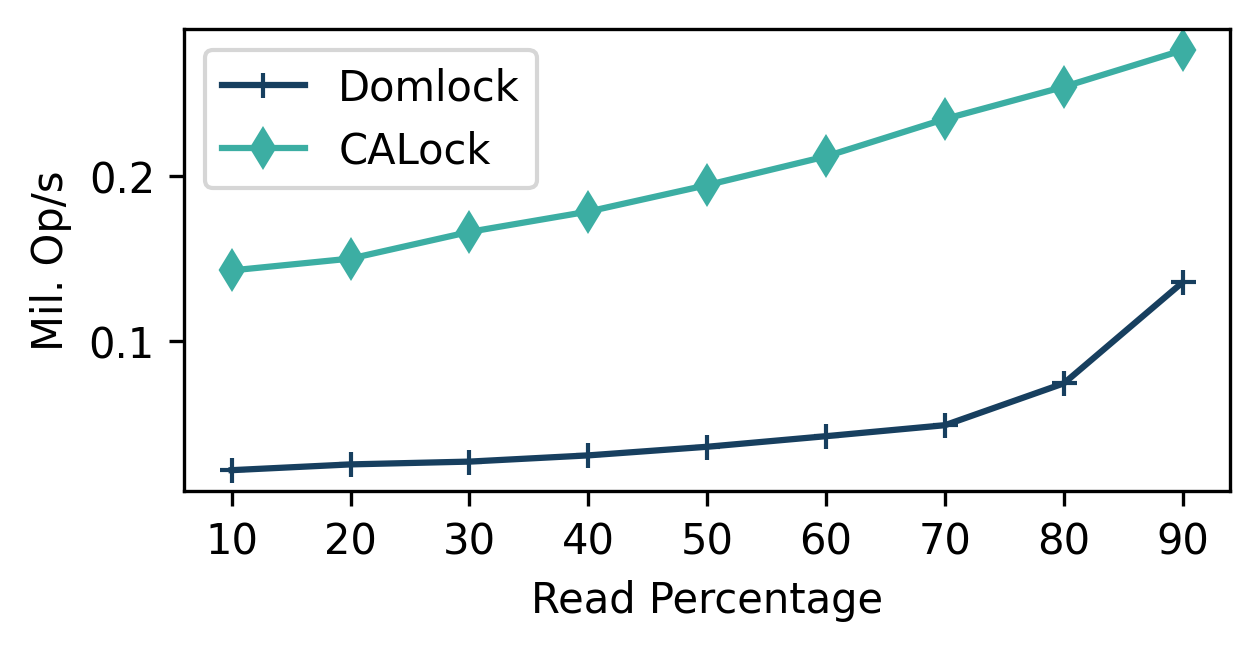

The file beside this chart, header and first rows:
ThreadCount, Domlock, CALock
10, 21870, 142900
20, 25364, 150073
30, 27064, 166261
40, 30830, 178580
50, 36056, 194609
60, 42465, 211995
70, 49121, 234664
80, 74485, 254162
90, 135763, 276363
